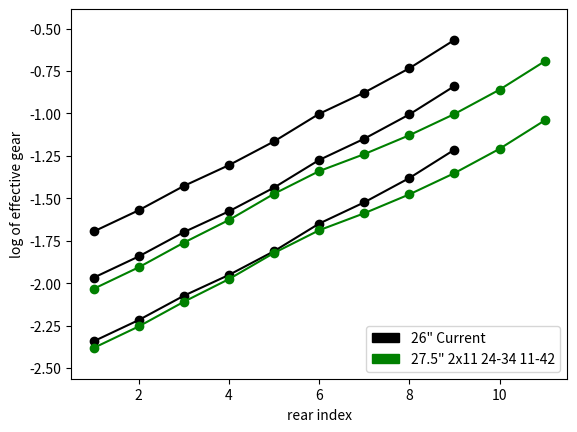

Python code for this plot:

import matplotlib.pyplot as plt
import matplotlib.patches as mp
from math import log


IN2MM = 25.4


def mkratios(chainrings, cassette, wheel, crank):
    allratios = []
    for chainring in chainrings:
       ratios = []
       for sprocket in cassette:
           ratio = wheel * chainring / (sprocket * crank)
           ratios.append(ratio)
       allratios.append(ratios)
    return allratios


class Bike:

    def __init__(self, name, colour, chainrings, cassette, wheel, crank=175):
        self.name = name
        self.colour = colour
        self.chainrings = chainrings
        self.cassette = cassette
        self.wheel = wheel * IN2MM
        self.crank = crank
        self.ratios = mkratios(chainrings, cassette, wheel, crank)


def setyscale(bikes):
    ys = [log(y) for bike in bikes for ratio in bike.ratios for y in ratio]
    yl, yh = min(ys), max(ys)
    dy = yh - yl
    plt.ylim(yl - 0.1 * dy, yh + 0.1 * dy)

def setlabels(bikes):
    plt.legend(handles=[mp.Patch(color=bike.colour, label=bike.name) 
                        for bike in bikes],
               loc=4)

def plot(*bikes):
    setyscale(bikes)
    setlabels(bikes)
    plt.ylabel("log of effective gear")
    plt.xlabel("rear index")
    nx = max([len(bike.cassette) for bike in bikes])
    for bike in bikes:
        n = len(bike.cassette)
        x = [n-i for i in range(n)]
        ratios = mkratios(bike.chainrings, bike.cassette, bike.wheel, bike.crank)
        for ratio in bike.ratios:
            plt.plot(x, [log(y) for y in ratio], color=bike.colour, marker='o')
    plt.show()
#    plt.savefig("example.png")
    


# deore xt m8000

CRINGXT30 = [30]
CRINGXT32 = [32]
CRINGXT34 = [34]

CRINGXT2434 = [24,34]
CRINGXT2636 = [26,36]
CRINGXT2838 = [28,38]

CRINGXT223040 = [22,30,40]

CSTXT1140 = [11,13,15,17,19,21,24,27,31,35,40]
CSTXT1142 = [11,13,15,17,19,21,24,28,32,37,42]
CSTXT1146 = [11,13,15,17,19,21,24,28,32,37,46]  # 1x11 only

# random 3x9 on my bike

CRACERA = [22,32,42]
CSALIVIO1134 = [11,13,15,17,20,23,26,30,34]


# define different possible bikes

MYBIKE = Bike("26\" Current", "black", CRACERA, CSALIVIO1134, 26)
TEST3X11 = Bike("27.5\" 3x11 11-42", "red", CRINGXT223040, CSTXT1142, 27.5, 170)
TEST2X11L = Bike("27.5\" 2x11 24-34 11-42", "green", CRINGXT2434, CSTXT1142, 27.5, 170)
TEST2X11M = Bike("27.5\" 2x11 26-36 11-42", "green", CRINGXT2636, CSTXT1142, 27.5, 170)
TEST2X11H = Bike("27.5\" 2x11 28-38 11-42", "green", CRINGXT2838, CSTXT1142, 27.5, 170)

# plot the bikes

plot(MYBIKE, TEST2X11L)
